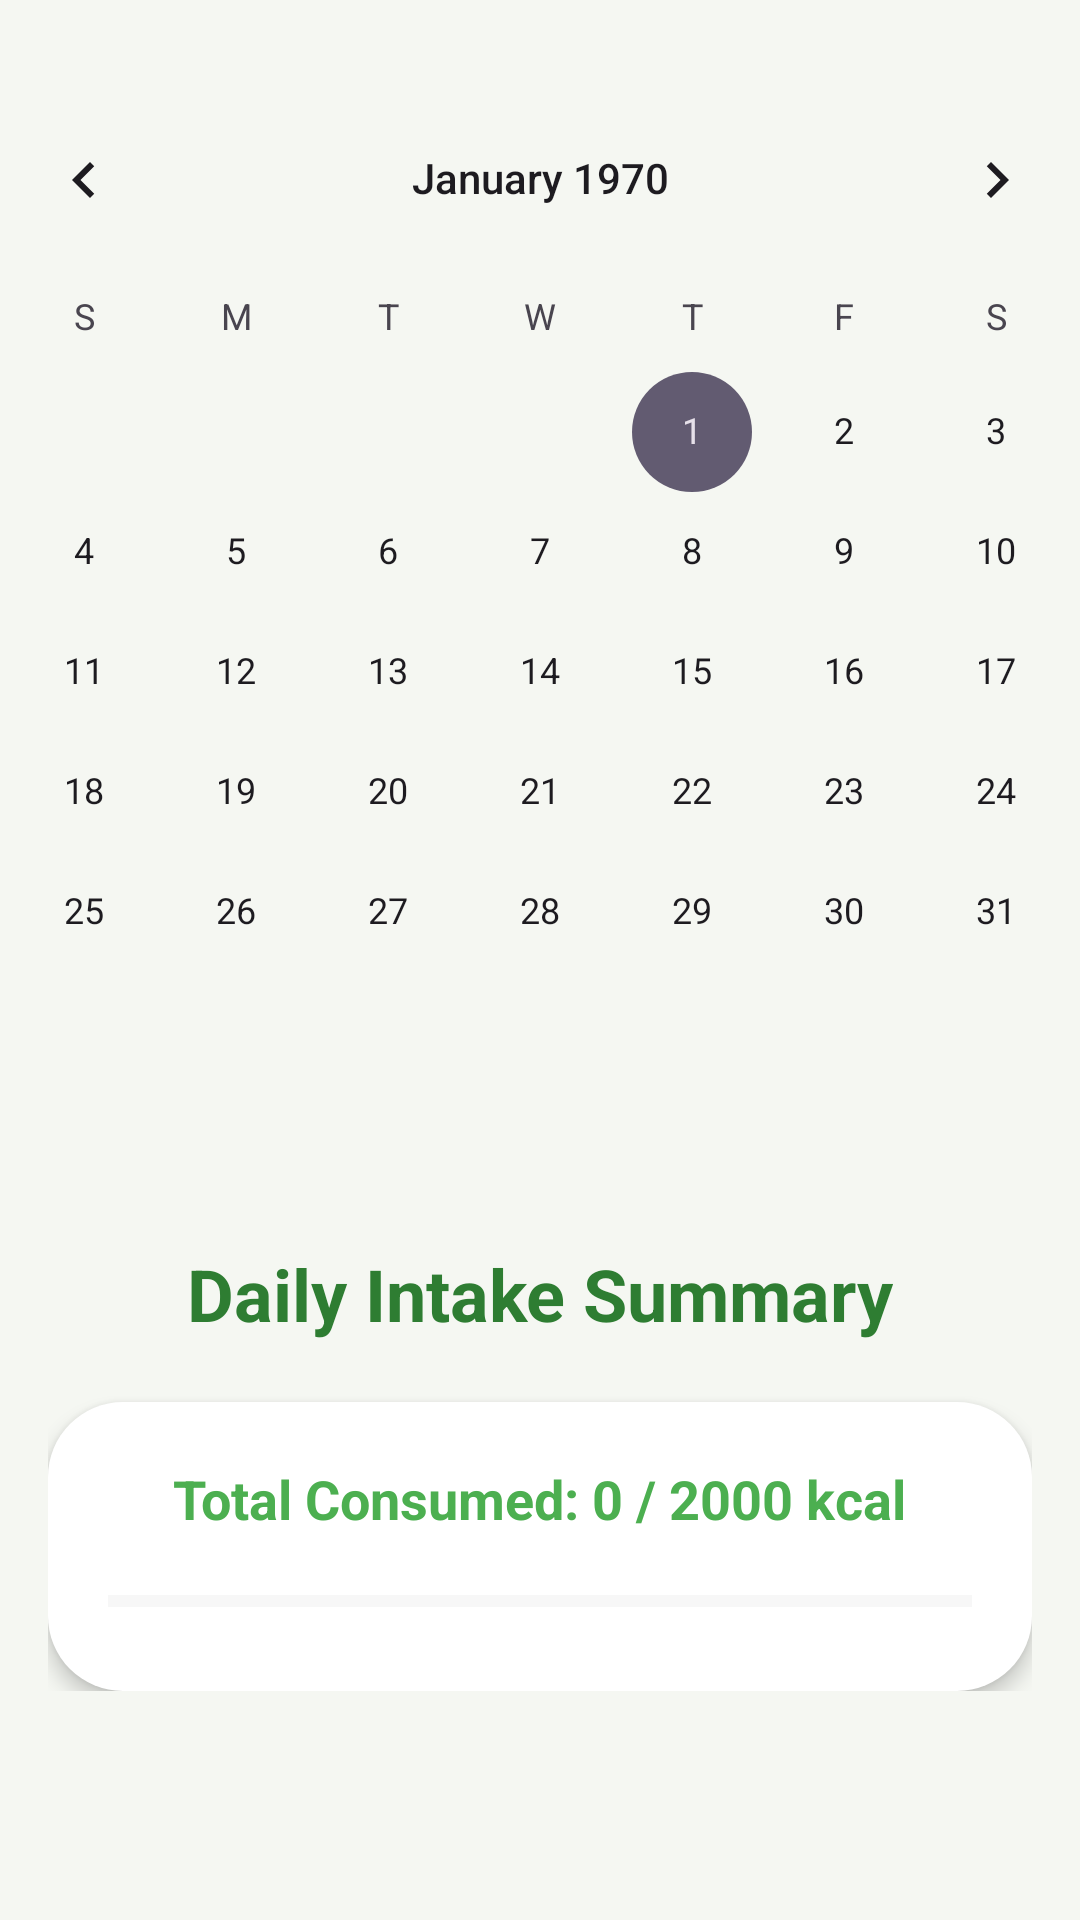

Reconstruct the res/layout file that produces this screen, plus the resources it refers to.
<!-- AndroidManifest.xml: application theme Theme.Gamstop -->
<!-- res/layout/fragment_calendar_calorie_tracker.xml -->
<?xml version="1.0" encoding="utf-8"?>
<ScrollView xmlns:android="http://schemas.android.com/apk/res/android"
    xmlns:app="http://schemas.android.com/apk/res-auto"
    android:layout_width="match_parent"
    android:layout_height="match_parent"
    android:fillViewport="true"
    android:background="#F5F7F2"
    android:clipToPadding="false"
    android:paddingBottom="90dp">

    <RelativeLayout
        android:layout_width="match_parent"
        android:layout_height="wrap_content"
        android:padding="16dp">

        <FrameLayout
            android:id="@+id/calendarContainer"
            android:layout_width="match_parent"
            android:layout_height="wrap_content"
            android:layout_alignParentTop="true"
            android:layout_centerHorizontal="true"
            android:layout_marginTop="10dp">

            <CalendarView
                android:id="@+id/calendarView"
                android:layout_width="395dp"
                android:layout_height="365dp"
                android:layout_gravity="center_horizontal" />
        </FrameLayout>

        <TextView
            android:id="@+id/screenTitle"
            android:layout_width="wrap_content"
            android:layout_height="wrap_content"
            android:layout_below="@id/calendarContainer"
            android:layout_centerHorizontal="true"
            android:layout_marginTop="24dp"
            android:text="Daily Intake Summary"
            android:textColor="#2E7D32"
            android:textSize="24sp"
            android:textStyle="bold" />

        <LinearLayout
            android:layout_width="match_parent"
            android:layout_height="wrap_content"
            android:layout_below="@id/screenTitle"
            android:layout_marginTop="20dp"
            android:background="@drawable/rounded_corner"
            android:backgroundTint="#FFFFFF"
            android:elevation="4dp"
            android:orientation="vertical"
            android:padding="20dp">

            <TextView
                android:id="@+id/staticCalorieText"
                android:layout_width="wrap_content"
                android:layout_height="wrap_content"
                android:layout_gravity="center"
                android:text="Total Consumed: 0 / 2000 kcal"
                android:textColor="#4CAF50"
                android:textSize="18sp"
                android:textStyle="bold" />

            <ProgressBar
                android:id="@+id/staticProgressBar"
                style="?android:attr/progressBarStyleHorizontal"
                android:layout_width="match_parent"
                android:layout_height="20dp"
                android:layout_marginTop="12dp"
                android:max="2000"
                android:progress="0"
                android:progressTint="#4CAF50"
                android:progressBackgroundTint="#E0E0E0" />
        </LinearLayout>

    </RelativeLayout>
</ScrollView>
<!-- resources referenced by this layout -->
<resources>
  <!-- drawable rounded_corner (drawable) -->
  <shape xmlns:android="http://schemas.android.com/apk/res/android">
      <solid android:color="@color/black"/>
      <corners android:radius="25dp"/>
  </shape>
  <style name="Theme.Gamstop" parent="Base.Theme.Gamstop" />
  <style name="Base.Theme.Gamstop" parent="Theme.Material3.DayNight.NoActionBar">
          
          
      </style>
  <!-- not gathered from this repository: default colours our renderer supplied (Android Studio template values) -->
  <color name="black">#FF000000</color>
</resources>
